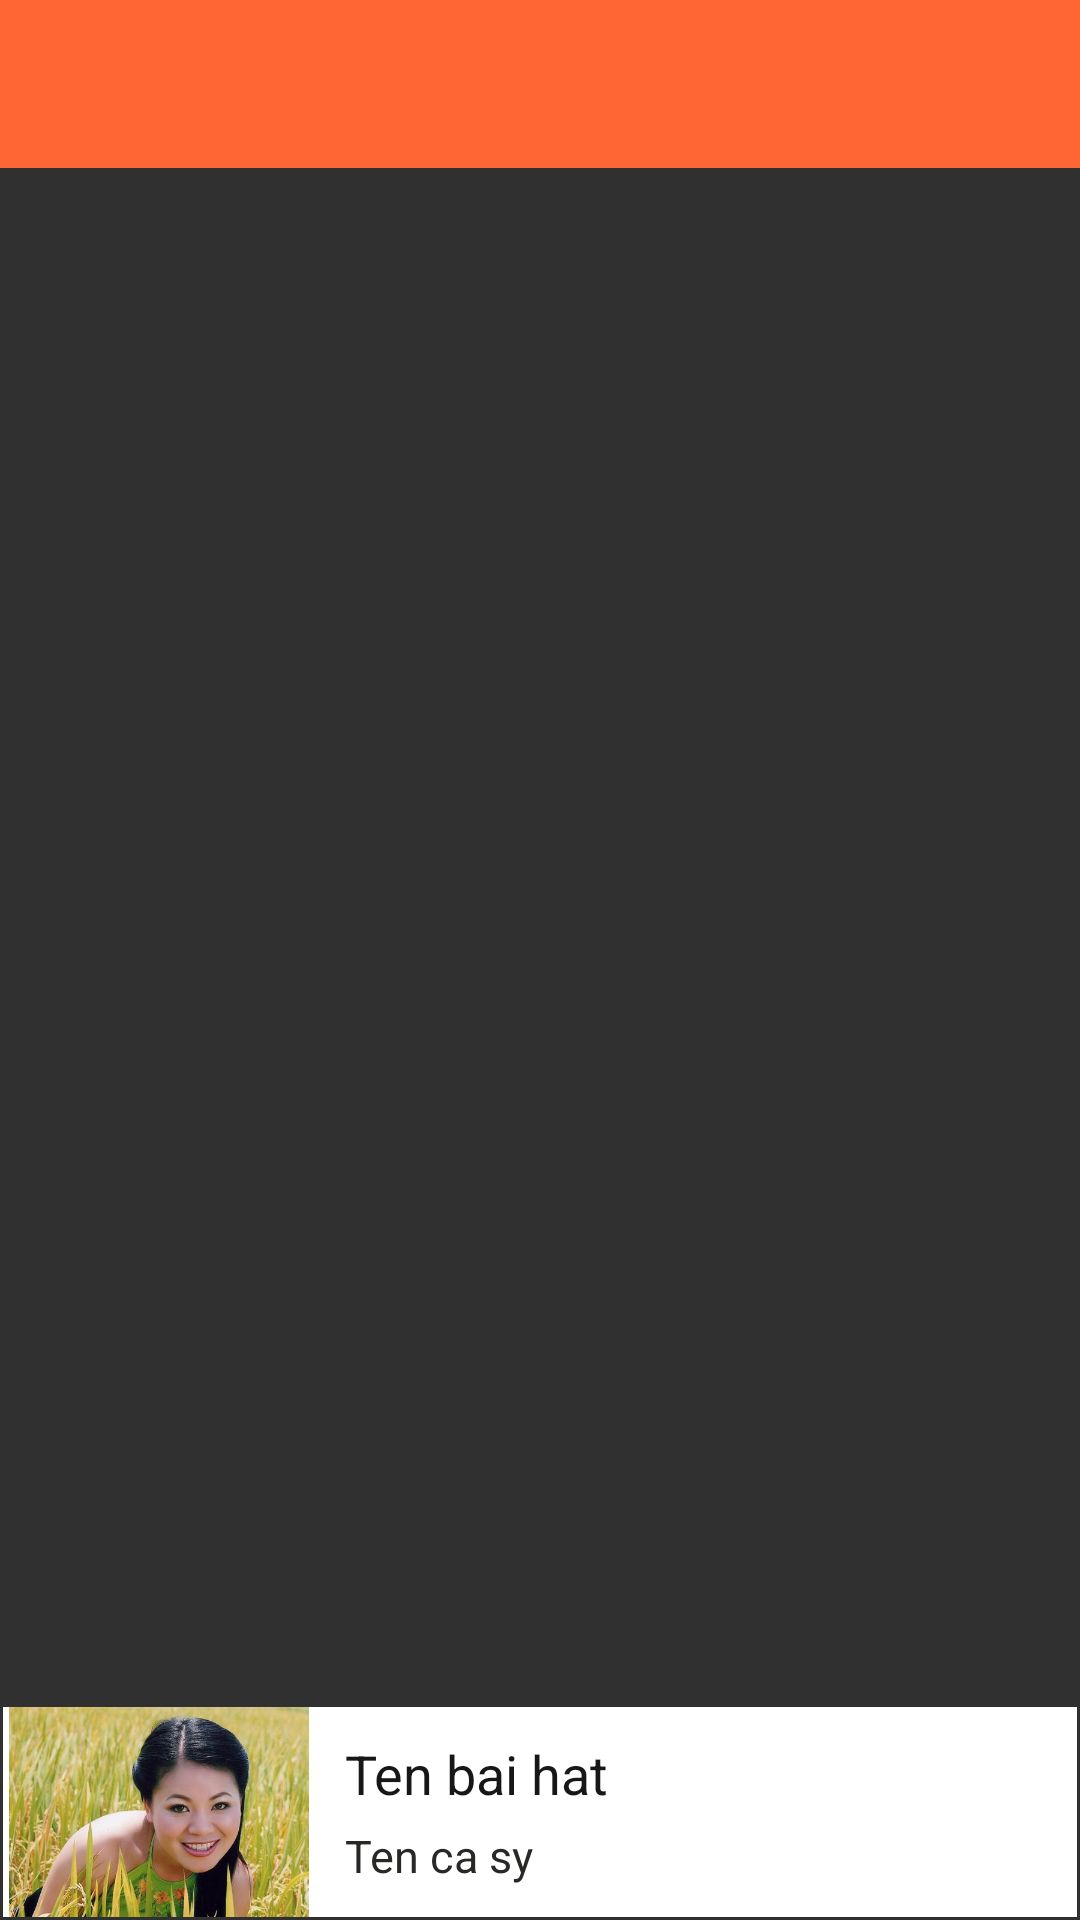

Here is an Android app screen rendered from its layout file. Give the layout XML and the strings, colors and styles it references.
<!-- AndroidManifest.xml: application theme Theme.AppCompat.NoActionBar -->
<!-- res/layout/activity_main.xml -->
<?xml version="1.0" encoding="utf-8"?>
<LinearLayout xmlns:android="http://schemas.android.com/apk/res/android"
    xmlns:app="http://schemas.android.com/apk/res-auto"
    xmlns:tools="http://schemas.android.com/tools"
    android:layout_width="match_parent"
    android:layout_height="match_parent"
    android:orientation="vertical"
    tools:context="com.bkav.demo.music.MainActivity">


    <include
        android:id="@+id/toolbar"
        layout="@layout/layout_toolbar" />


    <RelativeLayout

        android:layout_width="match_parent"
        android:layout_height="match_parent">

        <ListView

            android:id="@+id/list_album"
            android:layout_width="match_parent"
            android:layout_height="wrap_content"
            android:layout_above="@id/include_background">

        </ListView>

        <include
            android:id="@+id/include_background"
            layout="@layout/layout_background" />


    </RelativeLayout>


</LinearLayout>
<!-- res/layout/layout_toolbar.xml (included above) -->
<?xml version="1.0" encoding="utf-8"?>
<android.support.v7.widget.Toolbar
    android:background="@color/colorPrimary"
    android:id="@+id/toolbar"
    android:layout_width="match_parent"
    android:layout_height="?actionBarSize"
    xmlns:android="http://schemas.android.com/apk/res/android">

</android.support.v7.widget.Toolbar>
<!-- res/layout/layout_background.xml (included above) -->
<?xml version="1.0" encoding="utf-8"?>
<LinearLayout
    xmlns:android="http://schemas.android.com/apk/res/android"

    android:layout_alignParentBottom="true"
    android:layout_gravity="bottom"
    android:layout_width="match_parent"
    android:layout_height="wrap_content">
    <LinearLayout
        android:layout_margin="1dp"
        android:id="@+id/linear_move_song"
        android:layout_marginBottom="0dp"
        android:gravity="fill"
        android:layout_width="match_parent"
        android:layout_height="70dp"

        android:background="#fff">

        <ImageView
            android:layout_margin="2dp"
            android:id="@+id/hinh_album"
            android:layout_width="100dp"
            android:layout_height="100dp"
            android:background="@drawable/anhtho" />


        <LinearLayout
            android:layout_width="200dp"
            android:layout_height="wrap_content"
            android:layout_alignParentBottom="true"
            android:layout_marginLeft="10dp"
            android:orientation="vertical">

            <TextView

                android:layout_marginTop="10dp"
                android:textColor="#181717"
                android:id="@+id/click_tenbaihat"
                android:layout_width="200dp"
                android:layout_height="wrap_content"
                android:text="Ten bai hat"
                android:textSize="18sp" />

            <TextView
                android:textColor="#282826"
                android:layout_marginTop="5dp"
                android:id="@+id/click_casy"
                android:layout_width="200dp"
                android:layout_height="wrap_content"
                android:text="Ten ca sy"
                android:textSize="15sp" />

        </LinearLayout>


        <Button
            android:id="@+id/click_start"
            android:layout_width="50dp"
            android:layout_height="50dp"
            android:layout_gravity="center"
            android:layout_marginRight="10dp"
            android:background="@drawable/ic_play_black" />

    </LinearLayout>


</LinearLayout>
<!-- resources referenced by this layout -->
<resources>
  <color name="colorPrimary">#FF6633</color>
  <!-- drawable anhtho: jpg bitmap (drawable, 79603 bytes) -->
</resources>
